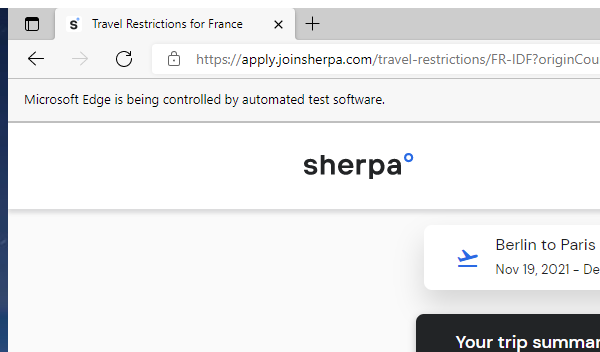
Task: Takes From and To destinations and a date range as input to provide back Travel Resctriction, Visa Requirements, Forms/Documnets, and Additional Info data. The information is sourced from https://apply.joinsherpa.com/travel-restrictions
Workflow: Main

Step 1: Attach Browser | Close Browser in window 'Travel Restrictions*' (msedge.exe)
